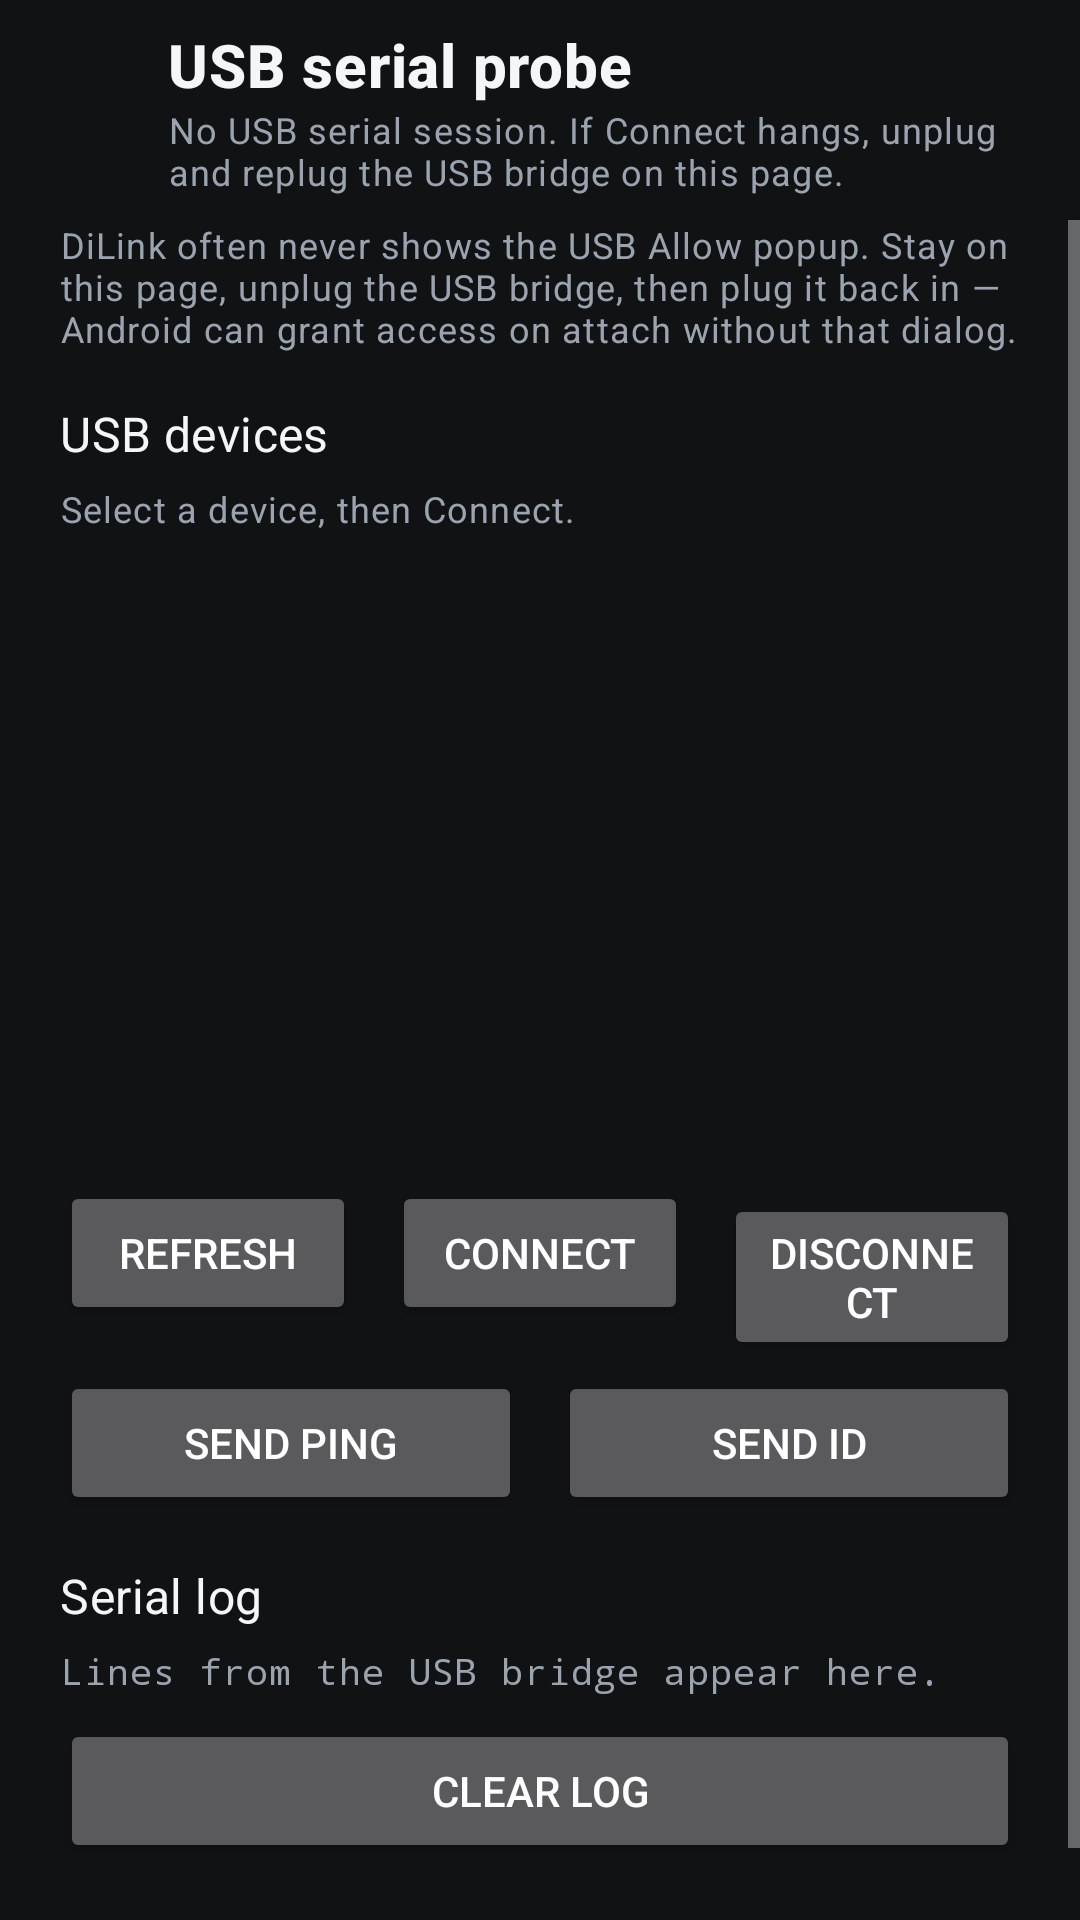

Layout XML and referenced resources for this Android screen:
<!-- AndroidManifest.xml: activity theme Theme.OpenDiKey -->
<!-- res/layout/activity_usb_probe.xml -->
<?xml version="1.0" encoding="utf-8"?>
<LinearLayout xmlns:android="http://schemas.android.com/apk/res/android"
    xmlns:tools="http://schemas.android.com/tools"
    android:layout_width="match_parent"
    android:layout_height="match_parent"
    android:background="@android:color/transparent"
    android:orientation="vertical"
    tools:context=".UsbProbeActivity">

    <LinearLayout
        android:layout_width="match_parent"
        android:layout_height="wrap_content"
        android:gravity="center_vertical"
        android:orientation="horizontal"
        android:paddingStart="8dp"
        android:paddingTop="8dp"
        android:paddingEnd="20dp"
        android:paddingBottom="8dp">

        <ImageButton
            android:id="@+id/usbBackButton"
            android:layout_width="48dp"
            android:layout_height="48dp"
            android:background="?attr/selectableItemBackgroundBorderless"
            android:contentDescription="@string/navigate_back"
            android:padding="12dp"
            android:src="@drawable/ic_arrow_back"
            android:tint="@color/text_primary" />

        <LinearLayout
            android:layout_width="0dp"
            android:layout_height="wrap_content"
            android:layout_weight="1"
            android:orientation="vertical">

            <TextView
                android:layout_width="match_parent"
                android:layout_height="wrap_content"
                android:text="@string/usb_title"
                android:textAppearance="@style/TextAppearance.MaterialComponents.Headline6"
                android:textColor="@color/text_primary"
                android:textStyle="bold" />

            <TextView
                android:id="@+id/usbStatusText"
                android:layout_width="match_parent"
                android:layout_height="wrap_content"
                android:text="@string/usb_status_idle"
                android:textAppearance="@style/TextAppearance.MaterialComponents.Caption"
                android:textColor="@color/text_muted" />
        </LinearLayout>
    </LinearLayout>

    <ScrollView
        android:layout_width="match_parent"
        android:layout_height="0dp"
        android:layout_weight="1"
        android:fillViewport="true">

        <LinearLayout
            android:layout_width="match_parent"
            android:layout_height="wrap_content"
            android:orientation="vertical"
            android:paddingStart="20dp"
            android:paddingEnd="20dp"
            android:paddingBottom="20dp">

            <TextView
                android:layout_width="match_parent"
                android:layout_height="wrap_content"
                android:text="@string/usb_perm_hint"
                android:textAppearance="@style/TextAppearance.MaterialComponents.Caption"
                android:textColor="@color/text_muted" />

            <TextView
                android:layout_width="match_parent"
                android:layout_height="wrap_content"
                android:layout_marginTop="16dp"
                android:text="@string/usb_devices_section"
                android:textAppearance="@style/TextAppearance.MaterialComponents.Subtitle1"
                android:textColor="@color/text_primary" />

            <TextView
                android:id="@+id/usbSelectedText"
                android:layout_width="match_parent"
                android:layout_height="wrap_content"
                android:layout_marginTop="6dp"
                android:text="@string/usb_none_selected"
                android:textAppearance="@style/TextAppearance.MaterialComponents.Caption"
                android:textColor="@color/text_muted" />

            <ListView
                android:id="@+id/usbDeviceList"
                android:layout_width="match_parent"
                android:layout_height="200dp"
                android:layout_marginTop="8dp"
                android:divider="?android:attr/listDivider"
                android:nestedScrollingEnabled="true" />

            <LinearLayout
                android:layout_width="match_parent"
                android:layout_height="wrap_content"
                android:layout_marginTop="8dp"
                android:orientation="horizontal">

                <Button
                    android:id="@+id/usbRefreshButton"
                    android:layout_width="0dp"
                    android:layout_height="wrap_content"
                    android:layout_marginEnd="6dp"
                    android:layout_weight="1"
                    android:text="@string/usb_refresh" />

                <Button
                    android:id="@+id/usbConnectButton"
                    android:layout_width="0dp"
                    android:layout_height="wrap_content"
                    android:layout_marginStart="6dp"
                    android:layout_marginEnd="6dp"
                    android:layout_weight="1"
                    android:text="@string/usb_connect" />

                <Button
                    android:id="@+id/usbDisconnectButton"
                    android:layout_width="0dp"
                    android:layout_height="wrap_content"
                    android:layout_marginStart="6dp"
                    android:layout_weight="1"
                    android:text="@string/usb_disconnect" />
            </LinearLayout>

            <LinearLayout
                android:layout_width="match_parent"
                android:layout_height="wrap_content"
                android:layout_marginTop="8dp"
                android:orientation="horizontal">

                <Button
                    android:id="@+id/usbPingButton"
                    android:layout_width="0dp"
                    android:layout_height="wrap_content"
                    android:layout_marginEnd="6dp"
                    android:layout_weight="1"
                    android:text="@string/usb_ping" />

                <Button
                    android:id="@+id/usbIdButton"
                    android:layout_width="0dp"
                    android:layout_height="wrap_content"
                    android:layout_marginStart="6dp"
                    android:layout_weight="1"
                    android:text="@string/usb_id" />
            </LinearLayout>

            <TextView
                android:layout_width="match_parent"
                android:layout_height="wrap_content"
                android:layout_marginTop="16dp"
                android:text="@string/usb_log_section"
                android:textAppearance="@style/TextAppearance.MaterialComponents.Subtitle1"
                android:textColor="@color/text_primary" />

            <TextView
                android:id="@+id/usbLogText"
                android:layout_width="match_parent"
                android:layout_height="wrap_content"
                android:layout_marginTop="6dp"
                android:fontFamily="monospace"
                android:text="@string/usb_log_empty"
                android:textAppearance="@style/TextAppearance.MaterialComponents.Caption"
                android:textColor="@color/text_muted" />

            <Button
                android:id="@+id/usbClearLogButton"
                android:layout_width="match_parent"
                android:layout_height="wrap_content"
                android:layout_marginTop="8dp"
                android:layout_marginBottom="24dp"
                android:text="@string/usb_clear_log" />
        </LinearLayout>
    </ScrollView>
</LinearLayout>
<!-- resources referenced by this layout -->
<resources>
  <color name="text_muted">#FF9AA3AE</color>
  <color name="text_primary">#FFF4F6F8</color>
  <string name="navigate_back">Back</string>
  <string name="usb_clear_log">Clear log</string>
  <string name="usb_connect">Connect</string>
  <string name="usb_devices_section">USB devices</string>
  <string name="usb_disconnect">Disconnect</string>
  <string name="usb_id">Send ID</string>
  <string name="usb_log_empty">Lines from the USB bridge appear here.</string>
  <string name="usb_log_section">Serial log</string>
  <string name="usb_none_selected">Select a device, then Connect.</string>
  <string name="usb_perm_hint">DiLink often never shows the USB Allow popup. Stay on this page, unplug the USB bridge, then plug it back in — Android can grant access on attach without that dialog.</string>
  <string name="usb_ping">Send PING</string>
  <string name="usb_refresh">Refresh</string>
  <string name="usb_status_idle">No USB serial session. If Connect hangs, unplug and replug the USB bridge on this page.</string>
  <string name="usb_title">USB serial probe</string>
  <color name="accent_orange">#FFFF5A1F</color>
  <color name="bg_dark">#FF101214</color>
  <color name="white">#FFFFFFFF</color>
  <color name="surface">#FF1A1E24</color>
  <style name="Widget.OpenDiKey.Button" parent="Widget.MaterialComponents.Button.OutlinedButton">
          <item name="strokeColor">@color/accent_orange</item>
          <item name="strokeWidth">1dp</item>
          <item name="backgroundTint">@color/open_dikey_button_bg</item>
          <item name="android:textColor">@color/open_dikey_button_text</item>
          <item name="rippleColor">@color/accent_orange_soft</item>
      </style>
  <style name="ThemeOverlay.OpenDiKey.AlertDialog" parent="ThemeOverlay.AppCompat.Dialog.Alert">
          <item name="android:background">@color/surface</item>
          <item name="colorAccent">@color/accent_orange</item>
          <item name="textColorAlertDialogListItem">@color/text_primary</item>
          <item name="buttonBarStyle">@style/Widget.OpenDiKey.DialogButtonBar</item>
          <item name="buttonBarButtonStyle">@style/Widget.OpenDiKey.DialogButton</item>
          <item name="buttonBarPositiveButtonStyle">@style/Widget.OpenDiKey.DialogButton</item>
          <item name="buttonBarNegativeButtonStyle">@style/Widget.OpenDiKey.DialogButton</item>
          <item name="buttonBarNeutralButtonStyle">@style/Widget.OpenDiKey.DialogButton</item>
      </style>
  <style name="ThemeOverlay.OpenDiKey.MaterialAlertDialog" parent="ThemeOverlay.MaterialComponents.MaterialAlertDialog">
          <item name="colorSurface">@color/surface</item>
          <item name="colorOnSurface">@color/text_primary</item>
          <item name="buttonBarStyle">@style/Widget.OpenDiKey.DialogButtonBar</item>
          <item name="materialButtonStyle">@style/Widget.OpenDiKey.DialogButton</item>
          <item name="buttonBarPositiveButtonStyle">@style/Widget.OpenDiKey.DialogButton</item>
          <item name="buttonBarNegativeButtonStyle">@style/Widget.OpenDiKey.DialogButton</item>
          <item name="buttonBarNeutralButtonStyle">@style/Widget.OpenDiKey.DialogButton</item>
      </style>
  <color name="accent_orange_soft">#33FF5A1F</color>
  <style name="Widget.OpenDiKey.DialogButtonBar" parent="Widget.AppCompat.ButtonBar.AlertDialog">
          <item name="android:paddingStart">16dp</item>
          <item name="android:paddingEnd">16dp</item>
          <item name="android:paddingTop">8dp</item>
          <item name="android:paddingBottom">16dp</item>
      </style>
</resources>
